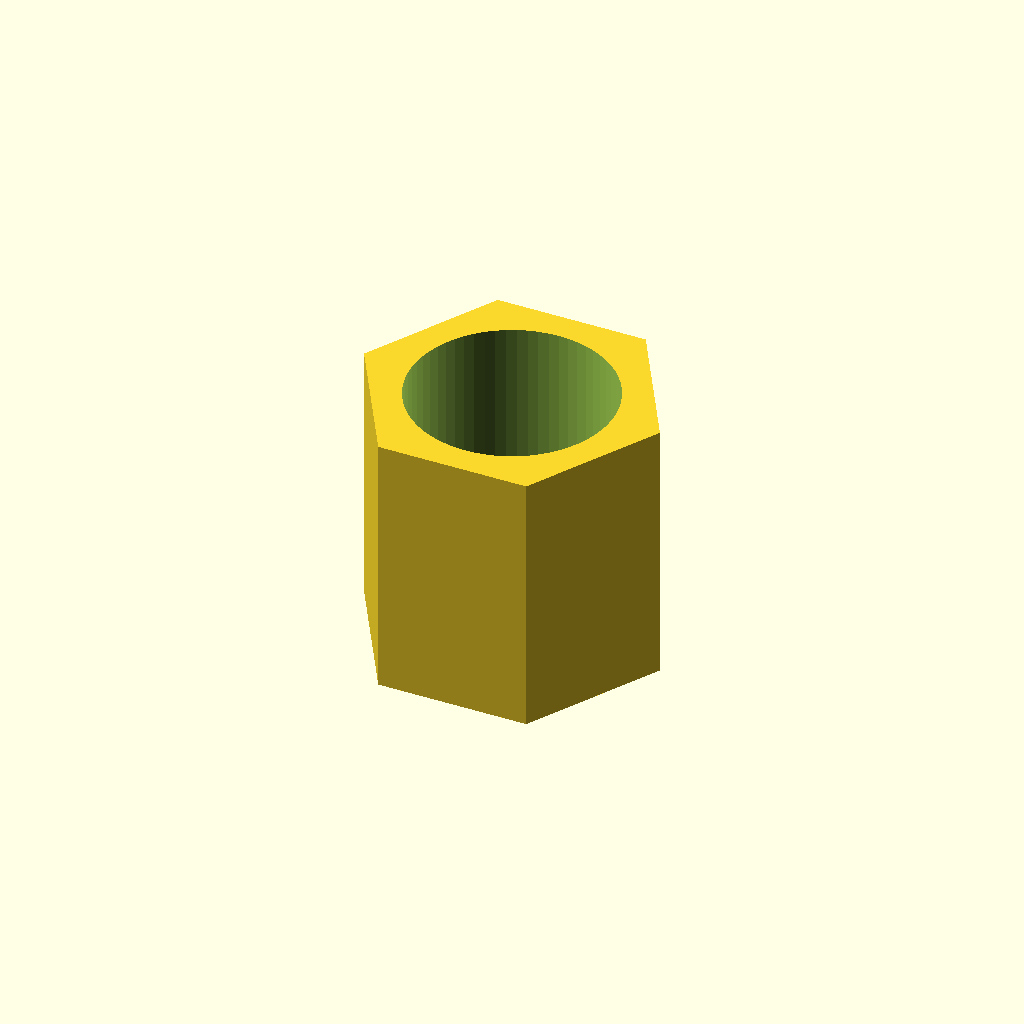
Cell 1 — every parameter at its default value.
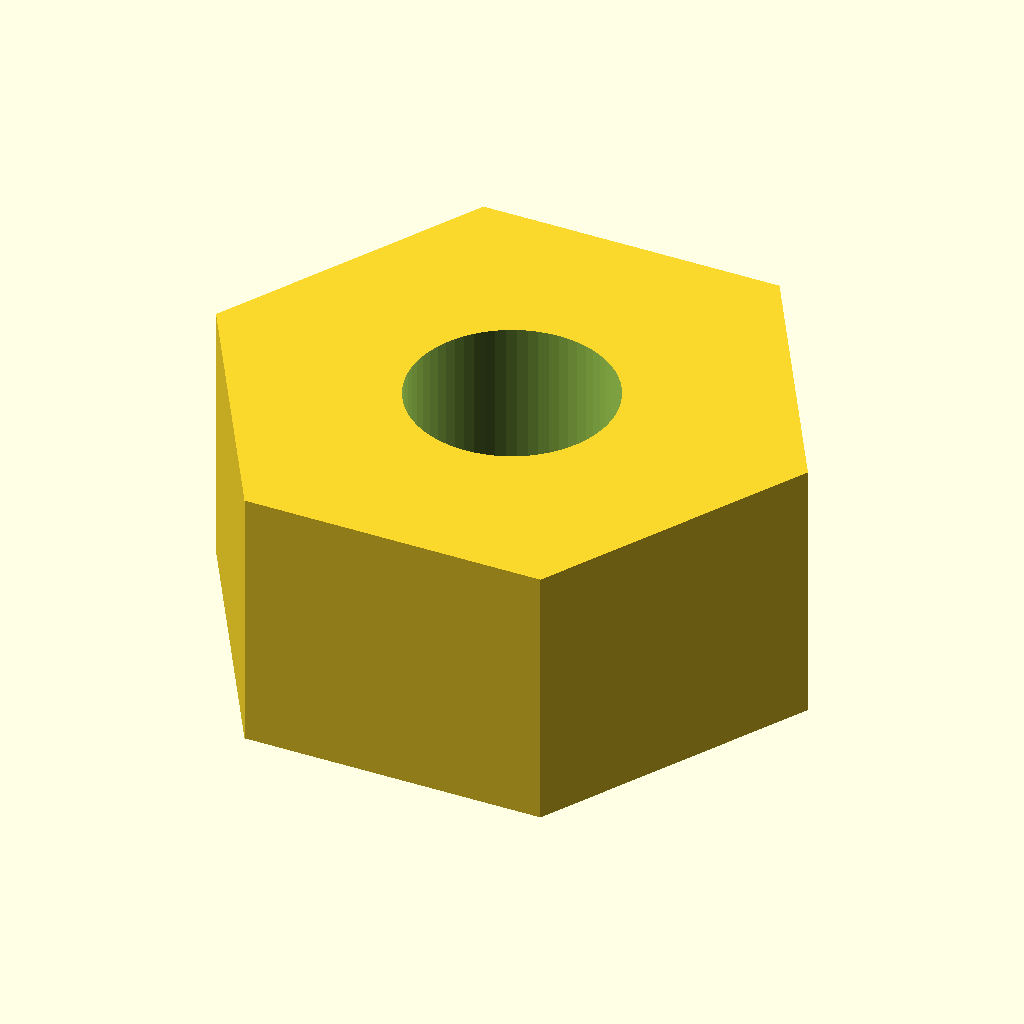
Cell 2 — across_flats set to 15.4, the other parameters unchanged.
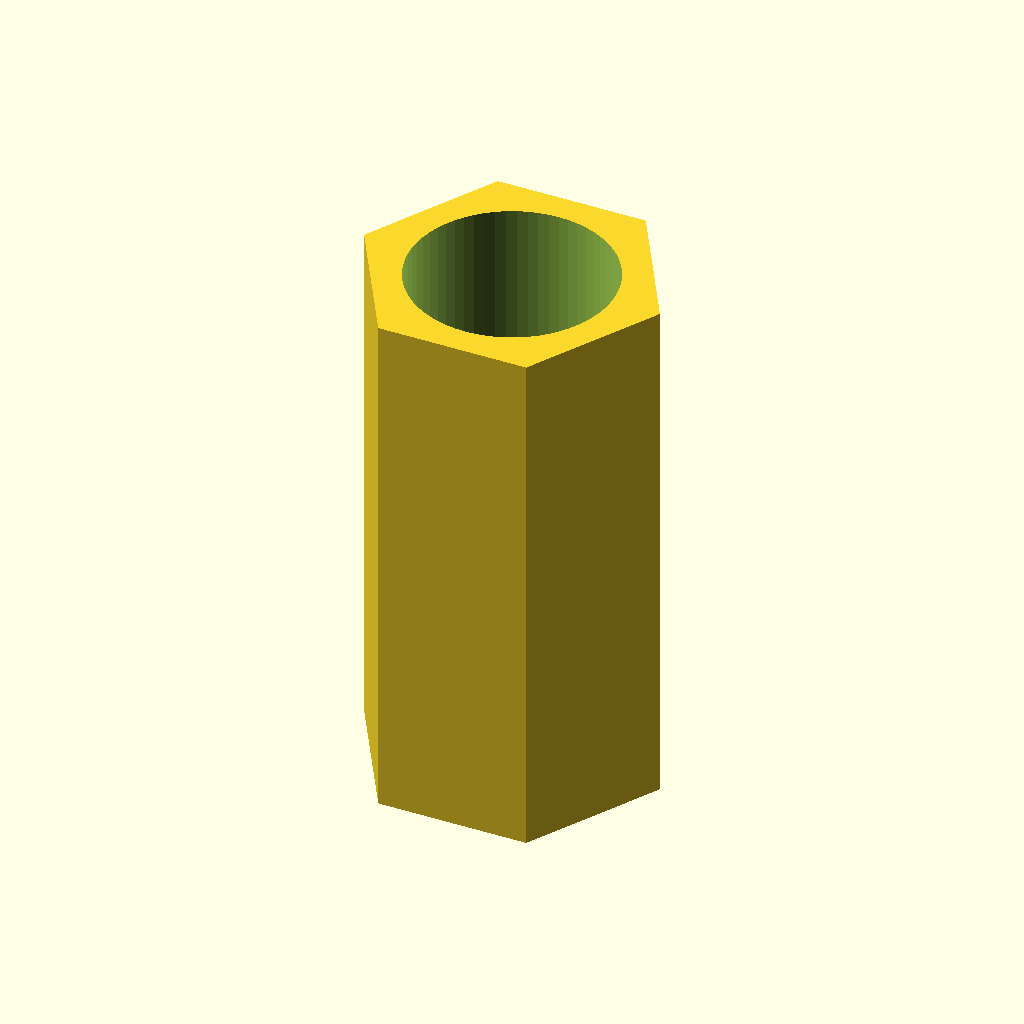
Cell 3: the same model with thickness = 15.8.
All cells are drawn from one camera (rotation 55°, 0°, 25°, orthographic, colour scheme Cornfield), so only the parameter changes between them.
OpenSCAD source file results/nopscadlib/baselines/gpt52/scad/nut__M6_weld_nut.scad:
$fn=64;

screw_d = 6.0;
across_flats = 7.7;
thickness = 7.9;

module hex_prism(af, h){
    r = af / sqrt(3);
    cylinder(h=h, r=r, center=true, $fn=6);
}

module nut(af, h, hole_d){
    difference(){
        hex_prism(af, h);
        cylinder(h=h+0.4, d=hole_d, center=true, $fn=64);
    }
}

nut(across_flats, thickness, screw_d);
Customizer parameters (derived from the source; name, type, default, range or options):
screw_d: number, default 6
across_flats: number, default 7.7
thickness: number, default 7.9
